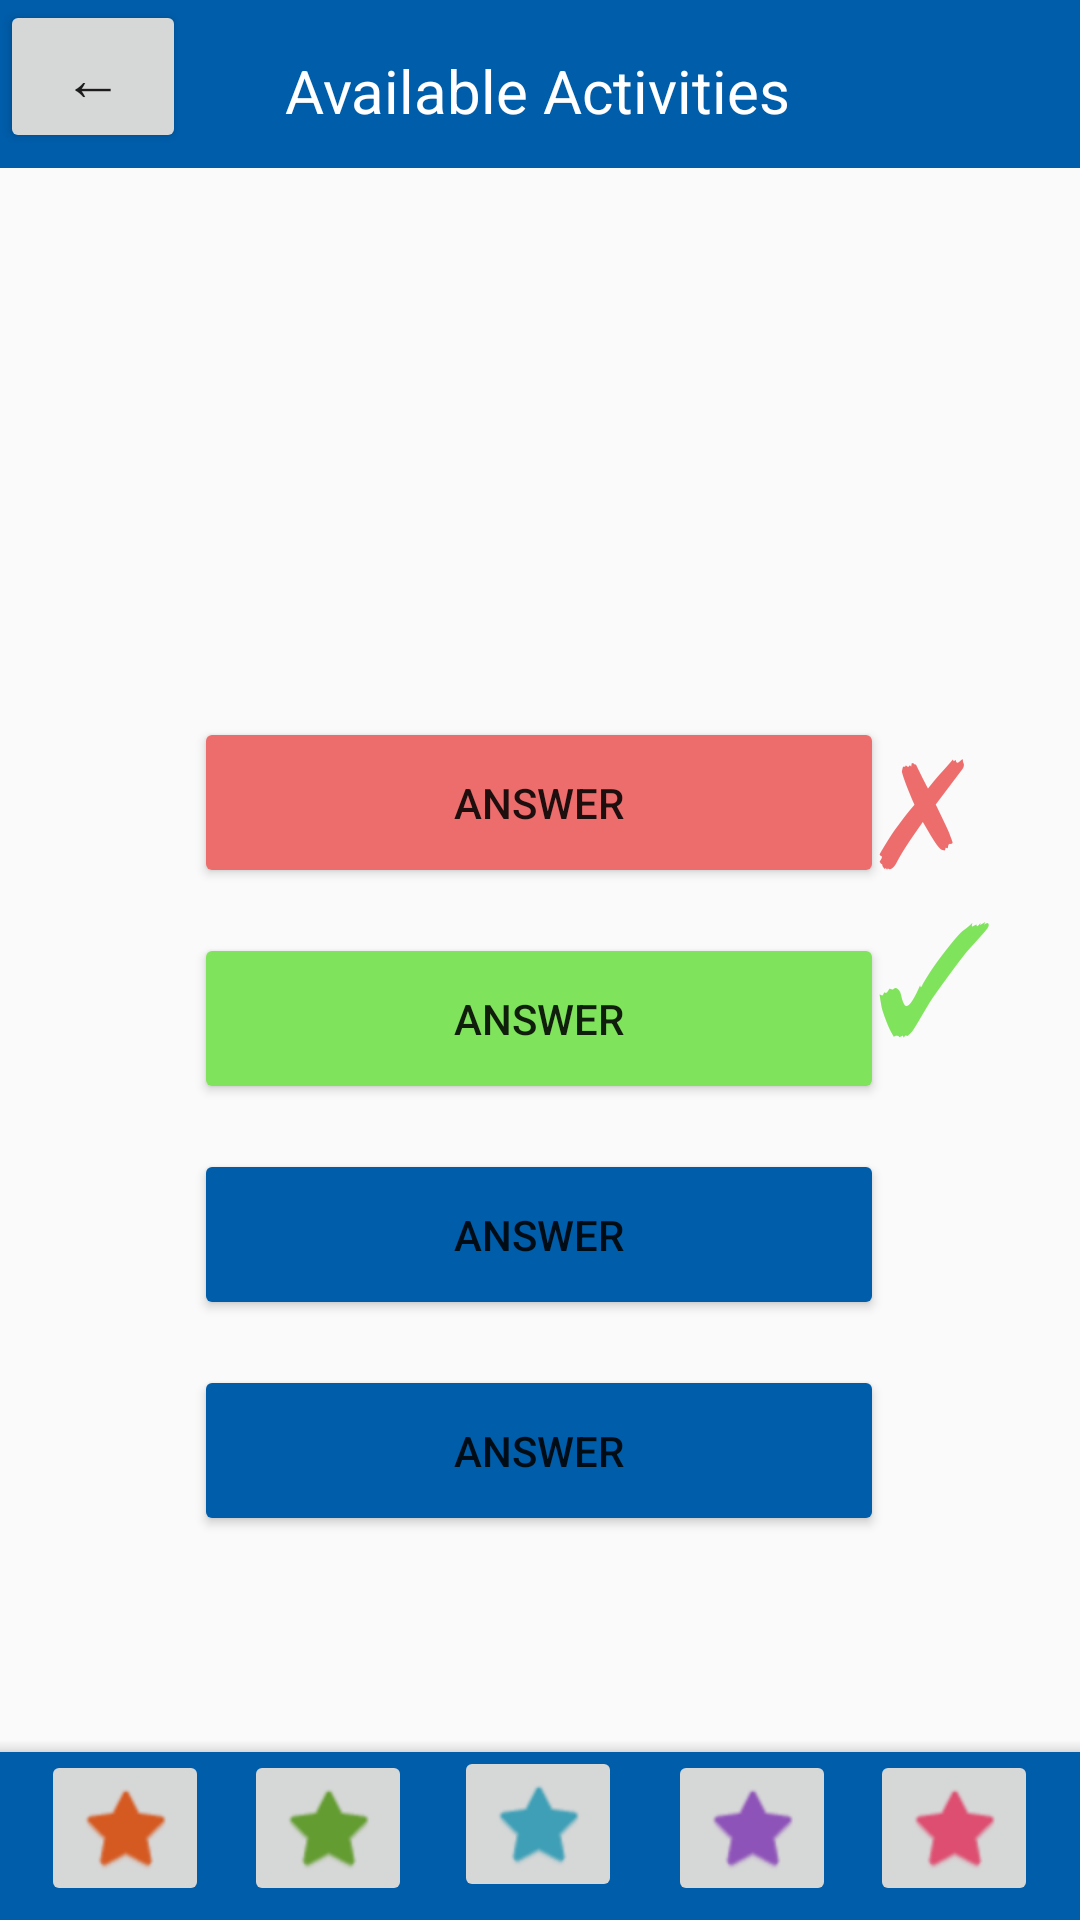

The Android layout XML behind this screen, and the referenced resources:
<!-- AndroidManifest.xml: application theme Theme.RBCFootprint -->
<!-- res/layout/activity_quiz_wrong_ans1.xml -->
<?xml version="1.0" encoding="utf-8"?>
<androidx.constraintlayout.widget.ConstraintLayout xmlns:android="http://schemas.android.com/apk/res/android"
    xmlns:app="http://schemas.android.com/apk/res-auto"
    xmlns:tools="http://schemas.android.com/tools"
    android:layout_width="match_parent"
    android:layout_height="match_parent"

    android:background="@color/light_grey"
    tools:context=".ui.quiz.firstquestion.FirstWrongQActivity">

    <Button
        android:id="@+id/backButton2"
        android:layout_width="62dp"
        android:layout_height="51dp"
        android:text="@string/back"
        android:textSize="20sp"
        app:layout_constraintBottom_toBottomOf="parent"
        app:layout_constraintEnd_toEndOf="parent"
        app:layout_constraintHorizontal_bias="0.0"
        app:layout_constraintStart_toStartOf="parent"
        app:layout_constraintTop_toTopOf="parent"
        app:layout_constraintVertical_bias="0.0" />

    <androidx.appcompat.widget.Toolbar
        android:id="@+id/toolbar2"
        android:layout_width="match_parent"
        android:layout_height="wrap_content"
        android:background="?attr/colorPrimary"
        android:minHeight="?attr/actionBarSize"
        android:theme="?attr/actionBarTheme"
        app:layout_constraintBottom_toBottomOf="@+id/bottomAppBar3"
        app:layout_constraintEnd_toEndOf="parent"
        app:layout_constraintHorizontal_bias="0.0"
        app:layout_constraintStart_toStartOf="parent"
        app:layout_constraintTop_toTopOf="parent"
        app:layout_constraintVertical_bias="0.0" />

    <TextView
        android:id="@+id/textView4"
        android:layout_width="51dp"
        android:layout_height="69dp"
        android:shadowColor="#FFFFFF"
        android:text="@string/wrong"
        android:textColor="@color/red"
        android:textSize="50sp"
        app:layout_constraintBottom_toBottomOf="parent"
        app:layout_constraintEnd_toEndOf="parent"
        app:layout_constraintHorizontal_bias="0.941"
        app:layout_constraintStart_toStartOf="parent"
        app:layout_constraintTop_toTopOf="parent"
        app:layout_constraintVertical_bias="0.403" />

    <TextView
        android:id="@+id/textView"
        android:layout_width="51dp"
        android:layout_height="69dp"
        android:shadowColor="#FFFFFF"
        android:text="@string/check"
        android:textColor="@color/green"
        android:textSize="50sp"
        app:layout_constraintBottom_toBottomOf="@+id/moreButton"
        app:layout_constraintEnd_toEndOf="parent"
        app:layout_constraintHorizontal_bias="0.941"
        app:layout_constraintStart_toStartOf="parent"
        app:layout_constraintTop_toTopOf="parent"
        app:layout_constraintVertical_bias="0.512" />

    <Button
        android:id="@+id/answer"
        android:layout_width="230dp"
        android:layout_height="57dp"
        android:layout_marginTop="15dp"
        android:text="@string/answer"
        app:backgroundTint="#FF005DAA"
        app:layout_constraintBottom_toBottomOf="@+id/bottomAppBar3"
        app:layout_constraintEnd_toEndOf="parent"
        app:layout_constraintHorizontal_bias="0.497"
        app:layout_constraintStart_toStartOf="parent"
        app:layout_constraintTop_toBottomOf="@+id/answer2"
        app:layout_constraintVertical_bias="0.0" />

    <Button
        android:id="@+id/answer4"
        android:layout_width="230dp"
        android:layout_height="57dp"
        android:layout_marginTop="15dp"
        android:text="@string/answer"
        app:backgroundTint="#FF005DAA"
        app:layout_constraintEnd_toEndOf="parent"
        app:layout_constraintHorizontal_bias="0.497"
        app:layout_constraintStart_toStartOf="parent"
        app:layout_constraintTop_toBottomOf="@+id/answer" />

    <Button
        android:id="@+id/answer2"
        android:layout_width="230dp"
        android:layout_height="57dp"
        android:layout_marginTop="15dp"
        android:text="@string/answer"
        app:backgroundTint="@color/green"
        app:layout_constraintEnd_toEndOf="parent"
        app:layout_constraintHorizontal_bias="0.497"
        app:layout_constraintStart_toStartOf="parent"
        app:layout_constraintTop_toBottomOf="@+id/answer1" />

    <Button
        android:id="@+id/answer1"
        android:layout_width="230dp"
        android:layout_height="57dp"
        android:text="@string/answer"
        app:backgroundTint="@color/red"
        app:layout_constraintBottom_toBottomOf="@+id/bottomAppBar3"
        app:layout_constraintEnd_toEndOf="parent"
        app:layout_constraintHorizontal_bias="0.497"
        app:layout_constraintStart_toStartOf="parent"
        app:layout_constraintTop_toTopOf="parent"
        app:layout_constraintVertical_bias="0.41" />

    <com.google.android.material.bottomappbar.BottomAppBar
        android:id="@+id/bottomAppBar3"
        style="@style/Widget.MaterialComponents.BottomAppBar.Colored"
        android:layout_width="match_parent"
        android:layout_height="wrap_content"
        android:layout_gravity="bottom"
        app:layout_constraintBottom_toBottomOf="parent"
        app:layout_constraintStart_toStartOf="parent"
        app:layout_constraintTop_toTopOf="parent"
        app:layout_constraintVertical_bias="1.0"
        tools:ignore="BottomAppBar" />

    <ImageButton
        android:id="@+id/homeButton"
        android:layout_width="wrap_content"
        android:layout_height="wrap_content"
        android:tint="#D55A22"
        app:layout_constraintBottom_toBottomOf="parent"
        app:layout_constraintEnd_toEndOf="@+id/bottomAppBar3"
        app:layout_constraintHorizontal_bias="0.045"
        app:layout_constraintStart_toStartOf="parent"
        app:layout_constraintTop_toTopOf="parent"
        app:layout_constraintVertical_bias="0.992"
        app:srcCompat="@android:drawable/btn_star_big_on" />

    <ImageButton
        android:id="@+id/shopButton"
        android:layout_width="wrap_content"
        android:layout_height="wrap_content"
        android:tint="#639C31"
        app:layout_constraintBottom_toBottomOf="parent"
        app:layout_constraintEnd_toEndOf="@+id/bottomAppBar3"
        app:layout_constraintHorizontal_bias="0.267"
        app:layout_constraintStart_toStartOf="parent"
        app:layout_constraintTop_toTopOf="parent"
        app:layout_constraintVertical_bias="0.992"
        app:srcCompat="@android:drawable/btn_star_big_on" />

    <ImageButton
        android:id="@+id/activityButton"
        android:layout_width="wrap_content"
        android:layout_height="wrap_content"
        android:tint="#3E9FB6"
        app:layout_constraintBottom_toBottomOf="parent"
        app:layout_constraintEnd_toEndOf="@+id/bottomAppBar3"
        app:layout_constraintHorizontal_bias="0.498"
        app:layout_constraintStart_toStartOf="parent"
        app:layout_constraintTop_toTopOf="parent"
        app:layout_constraintVertical_bias="0.99"
        app:srcCompat="@android:drawable/btn_star_big_on" />

    <TextView
        android:id="@+id/availableActivitiesText2"
        android:layout_width="wrap_content"
        android:layout_height="wrap_content"
        android:text="@string/available_activities"
        android:textColor="#FFFFFF"
        android:textSize="20sp"
        app:layout_constraintBottom_toBottomOf="@+id/bottomAppBar3"
        app:layout_constraintEnd_toEndOf="parent"
        app:layout_constraintHorizontal_bias="0.497"
        app:layout_constraintStart_toStartOf="parent"
        app:layout_constraintTop_toTopOf="parent"
        app:layout_constraintVertical_bias="0.027" />

    <ImageButton
        android:id="@+id/travelButton"
        android:layout_width="wrap_content"
        android:layout_height="wrap_content"
        android:tint="#8E53B8"
        app:layout_constraintBottom_toBottomOf="parent"
        app:layout_constraintEnd_toEndOf="@+id/bottomAppBar3"
        app:layout_constraintHorizontal_bias="0.732"
        app:layout_constraintStart_toStartOf="parent"
        app:layout_constraintTop_toTopOf="parent"
        app:layout_constraintVertical_bias="0.992"
        app:srcCompat="@android:drawable/btn_star_big_on" />

    <ImageButton
        android:id="@+id/moreButton"
        android:layout_width="wrap_content"
        android:layout_height="wrap_content"
        android:tint="#DD4E70"
        app:layout_constraintBottom_toBottomOf="parent"
        app:layout_constraintEnd_toEndOf="@+id/bottomAppBar3"
        app:layout_constraintHorizontal_bias="0.954"
        app:layout_constraintStart_toStartOf="parent"
        app:layout_constraintTop_toTopOf="parent"
        app:layout_constraintVertical_bias="0.992"
        app:srcCompat="@android:drawable/btn_star_big_on" />

</androidx.constraintlayout.widget.ConstraintLayout>
<!-- resources referenced by this layout -->
<resources>
  <color name="green">#FF7FE35B</color>
  <color name="light_grey">#FFFAFAFA</color>
  <color name="red">#FFED6D6D</color>
  <string name="answer">ANSWER</string>
  <string name="available_activities">Available Activities</string>
  <string name="back">←</string>
  <string name="check">✓</string>
  <string name="wrong">✗</string>
  <style name="Theme.RBCFootprint" parent="Theme.MaterialComponents.DayNight.DarkActionBar">
          
          <item name="colorPrimary">@color/med_persian_blue</item>
          <item name="colorPrimaryVariant">@color/navy_blue</item>
          <item name="colorOnPrimary">@color/white</item>
          
          <item name="colorSecondary">@color/teal_200</item>
          <item name="colorSecondaryVariant">@color/teal_700</item>
          <item name="colorOnSecondary">@color/black</item>
          
          <item name="android:statusBarColor" tools:targetApi="l">?attr/colorPrimaryVariant</item>
          
      </style>
  <color name="med_persian_blue">#FF005DAA</color>
  <color name="navy_blue">#FF00008B</color>
  <color name="white">#FFFFFFFF</color>
  <color name="teal_200">#FF03DAC5</color>
  <color name="teal_700">#FF018786</color>
  <color name="black">#FF000000</color>
</resources>
